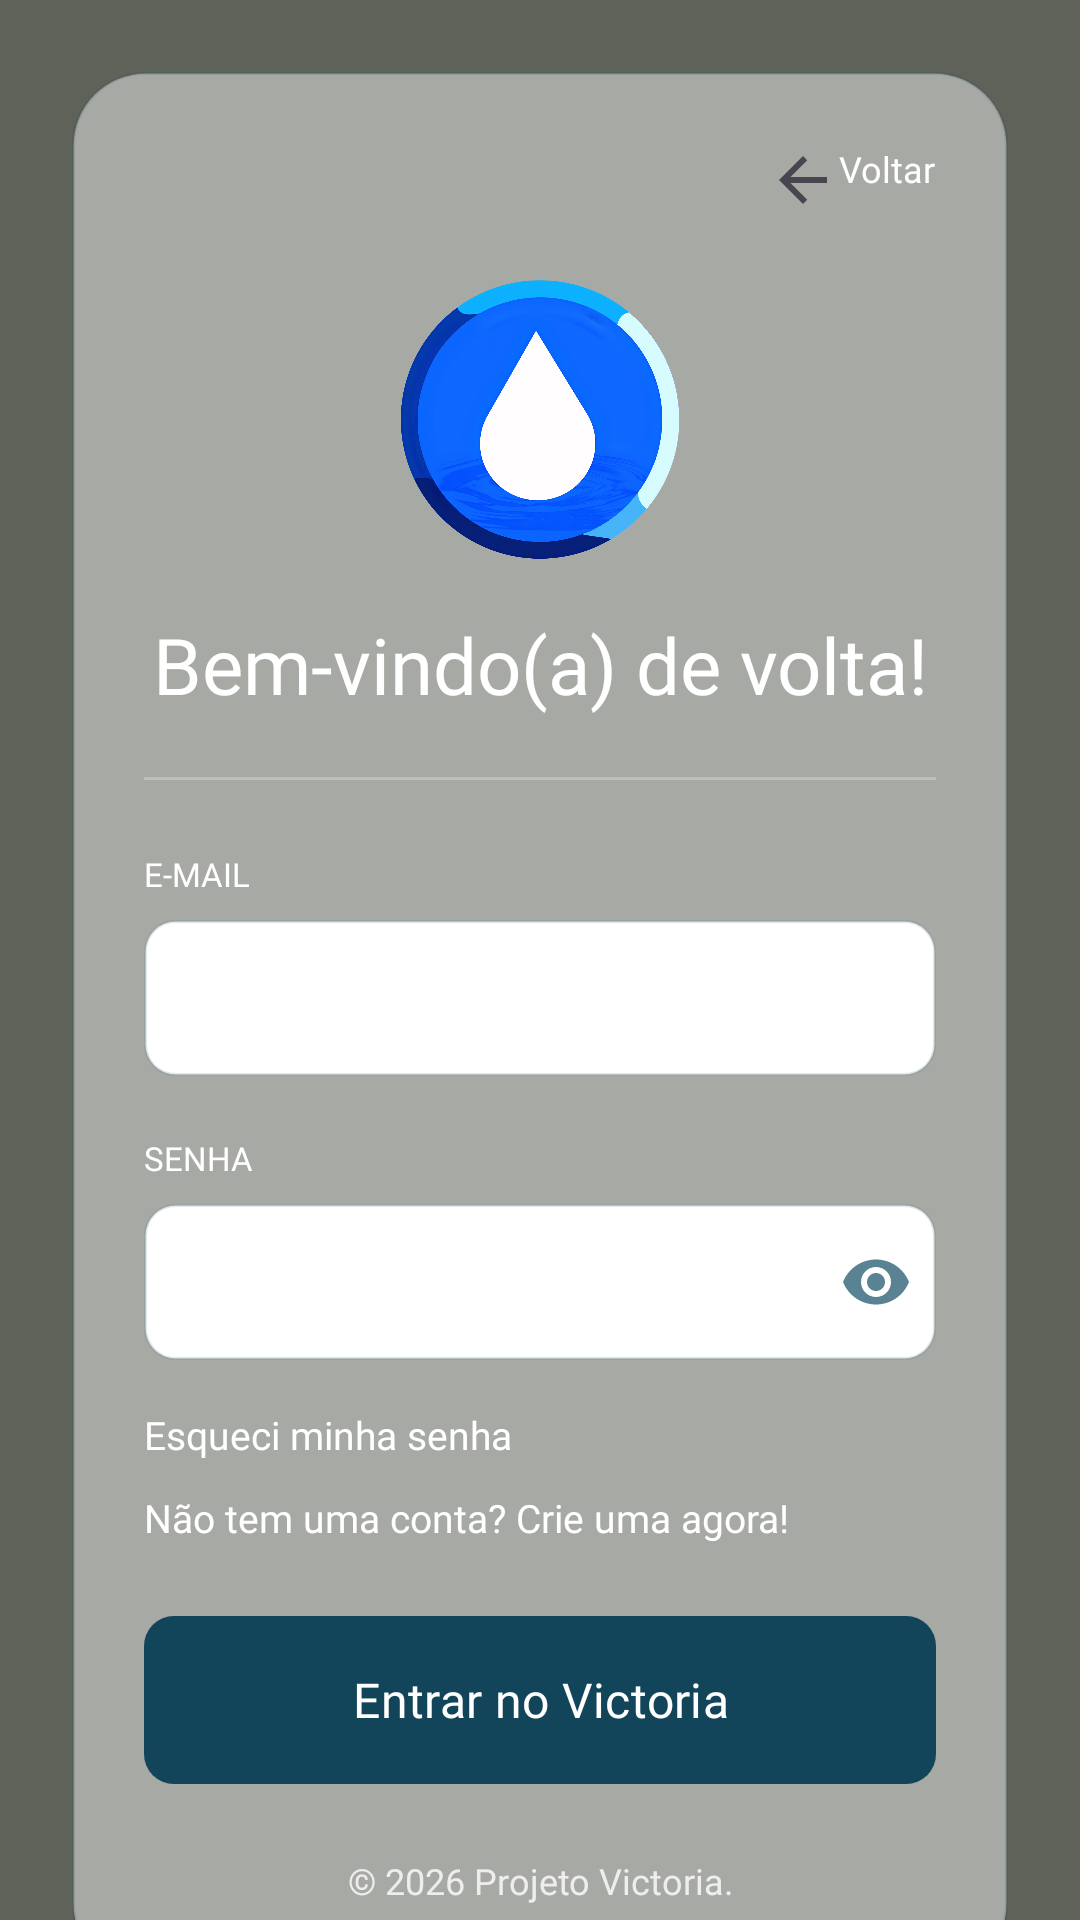

Here is an Android app screen rendered from its layout file. Give the layout XML and the strings, colors and styles it references.
<!-- AndroidManifest.xml: application theme Theme.App_Aqua -->
<!-- res/layout/activity_login.xml -->
<?xml version="1.0" encoding="utf-8"?>
<androidx.core.widget.NestedScrollView
    xmlns:android="http://schemas.android.com/apk/res/android"
    xmlns:app="http://schemas.android.com/apk/res-auto"
    xmlns:tools="http://schemas.android.com/tools"
    android:layout_width="match_parent"
    android:layout_height="match_parent"
    android:fillViewport="true"
    tools:context=".Login">

    <androidx.constraintlayout.widget.ConstraintLayout
        android:layout_width="match_parent"
        android:layout_height="wrap_content">

        <ImageView
            android:id="@+id/imgBackgroundLogin"
            android:layout_width="0dp"
            android:layout_height="0dp"
            android:scaleType="centerCrop"
            android:src="@drawable/bg_global"
            app:layout_constraintTop_toTopOf="parent"
            app:layout_constraintBottom_toBottomOf="parent"
            app:layout_constraintStart_toStartOf="parent"
            app:layout_constraintEnd_toEndOf="parent" />

        <View
            android:layout_width="0dp"
            android:layout_height="0dp"
            android:background="#99000000"
            app:layout_constraintTop_toTopOf="parent"
            app:layout_constraintBottom_toBottomOf="parent"
            app:layout_constraintStart_toStartOf="parent"
            app:layout_constraintEnd_toEndOf="parent" />

        <androidx.constraintlayout.widget.ConstraintLayout
            android:id="@+id/cardLogin"
            android:layout_width="0dp"
            android:layout_height="wrap_content"
            android:layout_margin="24dp"
            android:background="@drawable/bg_glass_card"
            android:elevation="12dp"
            android:padding="24dp"
            app:layout_constraintTop_toTopOf="parent"
            app:layout_constraintStart_toStartOf="parent"
            app:layout_constraintEnd_toEndOf="parent">

            <TextView
                android:id="@+id/linkVoltarLogin"
                android:layout_width="wrap_content"
                android:layout_height="wrap_content"
                android:text="@string/login_voltar"
                android:textColor="@color/white"
                android:textSize="12sp"
                android:fontFamily="@font/montserrat_semibold"
                app:drawableStartCompat="@drawable/ic_seta_esquerda"
                app:layout_constraintTop_toTopOf="parent"
                app:layout_constraintEnd_toEndOf="parent"/>

            <ImageView
                android:id="@+id/imgLogoLogin"
                android:layout_width="96dp"
                android:layout_height="96dp"
                android:layout_marginTop="20dp"
                android:src="@drawable/logo_victoria"
                android:contentDescription="@string/app_name"
                app:layout_constraintTop_toBottomOf="@id/linkVoltarLogin"
                app:layout_constraintStart_toStartOf="parent"
                app:layout_constraintEnd_toEndOf="parent"/>

            <TextView
                android:id="@+id/txtLoginTitulo"
                android:layout_width="0dp"
                android:layout_height="wrap_content"
                android:layout_marginTop="16dp"
                android:gravity="center"
                android:text="@string/login_titulo"
                android:textColor="@color/white"
                android:textSize="26sp"
                android:fontFamily="@font/montserrat_bold"
                app:layout_constraintTop_toBottomOf="@id/imgLogoLogin"
                app:layout_constraintStart_toStartOf="parent"
                app:layout_constraintEnd_toEndOf="parent"/>

            <View
                android:id="@+id/divisorLogin"
                android:layout_width="0dp"
                android:layout_height="1dp"
                android:layout_marginTop="20dp"
                android:background="#40FFFFFF"
                app:layout_constraintTop_toBottomOf="@id/txtLoginTitulo"
                app:layout_constraintStart_toStartOf="parent"
                app:layout_constraintEnd_toEndOf="parent"/>

            <TextView
                android:id="@+id/lblEmailLogin"
                android:layout_width="0dp"
                android:layout_height="wrap_content"
                android:layout_marginTop="24dp"
                android:text="@string/login_label_email"
                android:textColor="@color/white"
                android:textSize="11sp"
                android:textAllCaps="true"
                android:fontFamily="@font/montserrat_semibold"
                app:layout_constraintTop_toBottomOf="@id/divisorLogin"
                app:layout_constraintStart_toStartOf="parent"
                app:layout_constraintEnd_toEndOf="parent"/>

            <EditText
                android:id="@+id/inputEmailLogin"
                android:layout_width="0dp"
                android:layout_height="52dp"
                android:layout_marginTop="8dp"
                android:background="@drawable/bg_input_field"
                android:fontFamily="@font/montserrat_regular"
                android:hint="@string/login_hint_email"
                android:inputType="textEmailAddress"
                android:paddingStart="16dp"
                android:paddingEnd="16dp"
                android:textColor="@color/ink_black"
                android:textColorHint="#CCFFFFFF"
                app:layout_constraintEnd_toEndOf="parent"
                app:layout_constraintStart_toStartOf="parent"
                app:layout_constraintTop_toBottomOf="@id/lblEmailLogin" />

            <TextView
                android:id="@+id/lblSenhaLogin"
                android:layout_width="0dp"
                android:layout_height="wrap_content"
                android:layout_marginTop="20dp"
                android:text="@string/login_label_senha"
                android:textColor="@color/white"
                android:textSize="11sp"
                android:textAllCaps="true"
                android:fontFamily="@font/montserrat_semibold"
                app:layout_constraintTop_toBottomOf="@id/inputEmailLogin"
                app:layout_constraintStart_toStartOf="parent"
                app:layout_constraintEnd_toEndOf="parent"/>

            <EditText
                android:id="@+id/inputSenhaLogin"
                android:layout_width="0dp"
                android:layout_height="52dp"
                android:layout_marginTop="8dp"
                android:background="@drawable/bg_input_field"
                android:fontFamily="@font/montserrat_regular"
                android:hint="@string/login_hint_senha"
                android:inputType="textPassword"
                android:paddingStart="16dp"
                android:paddingEnd="48dp"
                android:password="true"
                android:textColor="@color/ink_black"
                android:textColorHint="#CCFFFFFF"
                app:layout_constraintEnd_toEndOf="parent"
                app:layout_constraintStart_toStartOf="parent"
                app:layout_constraintTop_toBottomOf="@id/lblSenhaLogin" />

            <ImageButton
                android:id="@+id/btnMostrarSenhaLogin"
                android:layout_width="40dp"
                android:layout_height="40dp"
                android:background="@android:color/transparent"
                android:src="@drawable/ic_olho"
                app:layout_constraintBottom_toBottomOf="@id/inputSenhaLogin"
                app:layout_constraintEnd_toEndOf="@id/inputSenhaLogin"
                app:layout_constraintTop_toTopOf="@id/inputSenhaLogin"
                app:tint="@color/air_force_blue" />

            <TextView
                android:id="@+id/linkEsqueciSenha"
                android:layout_width="wrap_content"
                android:layout_height="wrap_content"
                android:layout_marginTop="16dp"
                android:text="@string/login_esqueci_senha"
                android:textColor="@color/white"
                android:textSize="13sp"
                android:fontFamily="@font/montserrat_semibold"
                app:layout_constraintTop_toBottomOf="@id/inputSenhaLogin"
                app:layout_constraintStart_toStartOf="parent"/>

            <TextView
                android:id="@+id/linkCriarConta"
                android:layout_width="wrap_content"
                android:layout_height="wrap_content"
                android:layout_marginTop="10dp"
                android:text="@string/login_sem_conta"
                android:textColor="@color/white"
                android:textSize="13sp"
                android:fontFamily="@font/montserrat_semibold"
                app:layout_constraintTop_toBottomOf="@id/linkEsqueciSenha"
                app:layout_constraintStart_toStartOf="parent"/>

            <com.google.android.material.button.MaterialButton
                android:id="@+id/btnEntrarLogin"
                android:layout_width="0dp"
                android:layout_height="56dp"
                android:layout_marginTop="24dp"
                android:text="@string/login_btn_entrar"
                android:textAllCaps="false"
                android:textColor="@color/white"
                android:textSize="16sp"
                android:fontFamily="@font/montserrat_semibold"
                android:gravity="center"
                android:textAlignment="center"
                android:padding="0dp"
                android:insetTop="0dp"
                android:insetBottom="0dp"
                android:background="@drawable/bg_btn_submit"
                app:cornerRadius="16dp"
                app:layout_constraintTop_toBottomOf="@id/linkCriarConta"
                app:layout_constraintStart_toStartOf="parent"
                app:layout_constraintEnd_toEndOf="parent"/>

            <TextView
                android:id="@+id/txtRodapeLogin"
                android:layout_width="0dp"
                android:layout_height="wrap_content"
                android:layout_marginTop="24dp"
                android:gravity="center"
                android:text="@string/login_rodape"
                android:textColor="#CCFFFFFF"
                android:textSize="12sp"
                android:fontFamily="@font/montserrat_regular"
                app:layout_constraintTop_toBottomOf="@id/btnEntrarLogin"
                app:layout_constraintStart_toStartOf="parent"
                app:layout_constraintEnd_toEndOf="parent"
                app:layout_constraintBottom_toBottomOf="parent"/>

        </androidx.constraintlayout.widget.ConstraintLayout>

    </androidx.constraintlayout.widget.ConstraintLayout>

</androidx.core.widget.NestedScrollView>
<!-- resources referenced by this layout -->
<resources>
  <color name="air_force_blue">#598392</color>
  <color name="ink_black">#01161E</color>
  <color name="white">#FFFFFF</color>
  <!-- drawable bg_btn_submit (drawable) -->
  <?xml version="1.0" encoding="utf-8"?>
  <selector xmlns:android="http://schemas.android.com/apk/res/android">
      <item android:state_pressed="true">
          <shape android:shape="rectangle">
              <solid android:color="@color/dark_teal" />
              <corners android:radius="10dp" />
          </shape>
      </item>
      <item>
          <shape android:shape="rectangle">
              <solid android:color="@color/ink_black" />
              <corners android:radius="10dp" />
          </shape>
      </item>
  </selector>
  <!-- drawable bg_glass_card (drawable) -->
  <?xml version="1.0" encoding="utf-8"?>
  <shape xmlns:android="http://schemas.android.com/apk/res/android"
      android:shape="rectangle">
      <solid android:color="@color/glass_bg" />
      <corners android:radius="24dp" />
      <stroke
          android:width="1dp"
          android:color="@color/glass_border" />
  </shape>
  <!-- drawable ic_olho (drawable) -->
  <?xml version="1.0" encoding="utf-8"?>
  <vector xmlns:android="http://schemas.android.com/apk/res/android"
      android:width="24dp"
      android:height="24dp"
      android:viewportWidth="24"
      android:viewportHeight="24"
      android:tint="?attr/colorControlNormal">
      <path
          android:fillColor="#FF000000"
          android:pathData="M12,4.5C7,4.5 2.73,7.61 1,12c1.73,4.39 6,7.5 11,7.5s9.27,-3.11 11,-7.5C21.27,7.61 17,4.5 12,4.5zM12,17c-2.76,0 -5,-2.24 -5,-5s2.24,-5 5,-5 5,2.24 5,5 -2.24,5 -5,5zM12,9c-1.66,0 -3,1.34 -3,3s1.34,3 3,3 3,-1.34 3,-3 -1.34,-3 -3,-3z" />
  </vector>
  <!-- drawable ic_seta_esquerda (drawable) -->
  <?xml version="1.0" encoding="utf-8"?>
  <vector xmlns:android="http://schemas.android.com/apk/res/android"
      android:width="24dp"
      android:height="24dp"
      android:viewportWidth="24"
      android:viewportHeight="24"
      android:tint="?attr/colorControlNormal">
      <path
          android:fillColor="#FF000000"
          android:pathData="M20,11L7.83,11l5.59,-5.59L12,4l-8,8 8,8 1.41,-1.41L7.83,13L20,13z" />
  </vector>
  <string name="app_name">Victoria</string>
  <string name="login_btn_entrar">Entrar no Victoria</string>
  <string name="login_esqueci_senha">Esqueci minha senha</string>
  <string name="login_hint_email">seu@email.com</string>
  <string name="login_hint_senha">Sua senha</string>
  <string name="login_label_email">E-mail</string>
  <string name="login_label_senha">Senha</string>
  <string name="login_rodape">© 2026 Projeto Victoria.</string>
  <string name="login_sem_conta">Não tem uma conta? Crie uma agora!</string>
  <string name="login_titulo">Bem-vindo(a) de volta!</string>
  <string name="login_voltar">Voltar</string>
  <style name="Theme.App_Aqua" parent="Theme.Material3.Light.NoActionBar">
  
          <item name="colorPrimary">@color/dark_teal</item>
          <item name="colorSecondary">@color/air_force_blue</item>
  
          <item name="android:windowBackground">
              @color/fundo_principal
          </item>
  
          <item name="android:statusBarColor">
              @color/ink_black
          </item>
  
      </style>
  <color name="dark_teal">#124559</color>
  <color name="glass_bg">#73FFFFFF</color>
  <color name="glass_border">#26124559</color>
  <color name="soft_periwinkle">#598392</color>
  <color name="campo_borda">#33598392</color>
  <color name="fundo_principal">#EFF6E0</color>
</resources>
